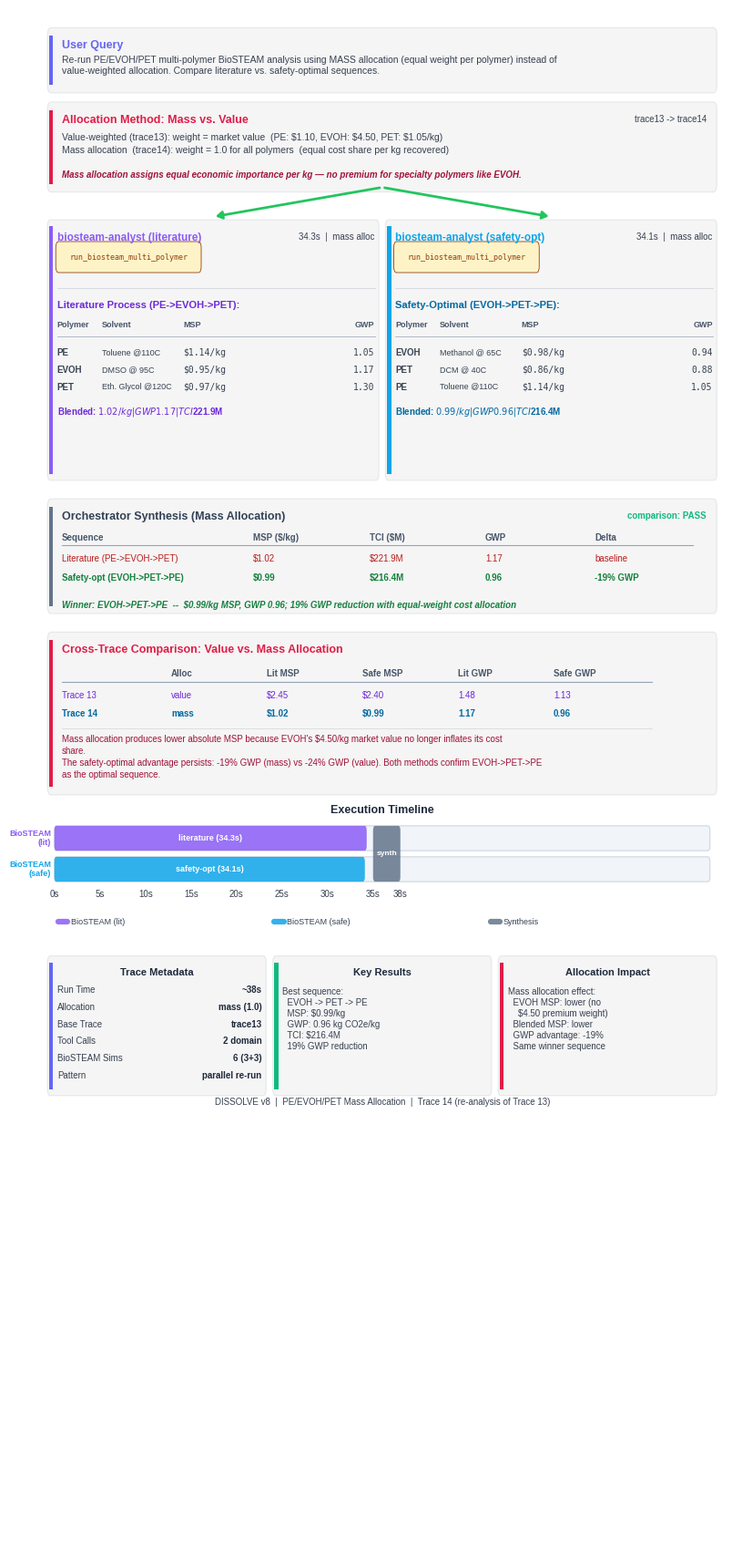

Reproduce this figure in Python. (Note: this script raises an exception after producing the figure.)
"""
Visualize DISSOLVE agent pipeline trace:
Re-analysis of trace13 PE/EVOH/PET pipeline with MASS allocation
(vs. value-weighted allocation in trace13).

Style matches trace11/trace13 (hand-crafted card layout).
"""

import matplotlib
matplotlib.use("Agg")
matplotlib.rcParams["font.family"] = "sans-serif"
matplotlib.rcParams["font.sans-serif"] = [
    "Liberation Sans", "Arial", "DejaVu Sans",
]
import matplotlib.pyplot as plt
from matplotlib.patches import FancyBboxPatch, Rectangle
import textwrap
import os


# ── Color palette ────────────────────────────────────────────────────
C_BG         = "#FFFFFF"
C_BOX_BG     = "#F5F5F5"
C_BOX_BORDER = "#E5E7EB"

C_USER       = "#6366F1"   # Indigo — orchestrator / user
C_ROUTER     = "#22C55E"   # Green — routing
C_RAG        = "#14B8A6"   # Teal — RAG retrieval
C_SEP        = "#F97316"   # Orange — separation-engineer
C_BIO_LIT    = "#8B5CF6"   # Violet — biosteam (literature)
C_BIO_SAFE   = "#0EA5E9"   # Sky — biosteam (safety-optimal)
C_SYNTH      = "#64748B"   # Slate — synthesis
C_VERIFIER   = "#10B981"   # Emerald — verifier / win
C_ALLOC      = "#E11D48"   # Rose — allocation method highlight

C_TITLE      = "#1E293B"
C_BODY       = "#374151"
C_TOOL_BG    = "#FEF3C7"
C_TOOL_TEXT  = "#92400E"
C_GUARD_BG   = "#DBEAFE"
C_GUARD_TEXT = "#1E40AF"


# ── Layout constants ─────────────────────────────────────────────────
FIG_W  = 7.5
FIG_H  = 17.0

LEFT     = 0.010
RIGHT    = 0.990
WIDTH    = RIGHT - LEFT
MID      = (LEFT + RIGHT) / 2
PAD      = 0.015
ACCENT_W = 0.006
LINE_H   = 0.013
LINE_S   = 0.011
PILL_H   = 0.016
GAP      = 0.006


# ── Helpers ──────────────────────────────────────────────────────────

def _box(ax, x, y_top, w, h, accent_color, radius=0.005):
    y_bot = y_top - h
    box = FancyBboxPatch(
        (x, y_bot), w, h,
        boxstyle=f"round,pad=0,rounding_size={radius}",
        facecolor=C_BOX_BG, edgecolor=C_BOX_BORDER, linewidth=0.8,
        transform=ax.transAxes, clip_on=False, zorder=2,
    )
    ax.add_patch(box)
    bar = Rectangle(
        (x + 0.002, y_bot + radius), ACCENT_W, h - 2 * radius,
        facecolor=accent_color, edgecolor="none",
        transform=ax.transAxes, clip_on=False, zorder=3,
    )
    ax.add_patch(bar)
    return y_bot


def _divider(ax, x1, x2, y, color="#D1D5DB", lw=0.6):
    ax.plot([x1, x2], [y, y], color=color, lw=lw,
            transform=ax.transAxes, zorder=3)


def _pill(ax, x, y_center, text, fg, bg, border, fs=6.5, mono=True):
    tw = len(text) * (0.0075 if mono else 0.0065) + 0.014
    pill = FancyBboxPatch(
        (x, y_center - 0.008), tw, 0.016,
        boxstyle="round,pad=0.002,rounding_size=0.004",
        facecolor=bg, edgecolor=border, linewidth=0.6,
        transform=ax.transAxes, clip_on=False, zorder=4,
    )
    ax.add_patch(pill)
    ax.text(
        x + tw / 2, y_center, text,
        ha="center", va="center", fontsize=fs, color=fg,
        fontfamily="monospace" if mono else "sans-serif",
        transform=ax.transAxes, zorder=5,
    )
    return tw


def _wrap(text, width=95):
    lines = text.split("\n")
    out = []
    for line in lines:
        out.extend(textwrap.wrap(line, width=width) if len(line) > width else [line])
    return "\n".join(out)


# ── Main figure ──────────────────────────────────────────────────────

def create_trace_figure():
    fig, ax = plt.subplots(1, 1, figsize=(FIG_W, FIG_H))
    ax.set_xlim(0, 1)
    ax.set_ylim(0, 1)
    ax.axis("off")
    ax.set_position([0, 0, 1, 1])
    fig.patch.set_facecolor(C_BG)

    y = 0.988
    cl = LEFT + ACCENT_W + PAD
    cr = RIGHT - PAD

    # ================================================================
    # 1. USER QUERY
    # ================================================================
    query = (
        "Re-run PE/EVOH/PET multi-polymer BioSTEAM analysis using MASS "
        "allocation (equal weight per polymer) instead of value-weighted "
        "allocation. Compare literature vs. safety-optimal sequences."
    )
    box_h = 0.042
    _box(ax, LEFT, y, WIDTH, box_h, C_USER)
    ax.text(cl, y - 0.008, "User Query",
            fontsize=9, fontweight="bold", color=C_USER,
            transform=ax.transAxes, va="top", zorder=5)
    ax.text(cl, y - 0.018, _wrap(query, 115),
            fontsize=7.5, color=C_BODY, transform=ax.transAxes,
            va="top", zorder=5, linespacing=1.3)
    y -= box_h + GAP

    # ================================================================
    # 2. ALLOCATION METHOD
    # ================================================================
    box_h = 0.058
    _box(ax, LEFT, y, WIDTH, box_h, C_ALLOC)
    ax.text(cl, y - 0.008, "Allocation Method: Mass vs. Value",
            fontsize=9, fontweight="bold", color=C_ALLOC,
            transform=ax.transAxes, va="top", zorder=5)
    ax.text(cr, y - 0.008, "trace13 -> trace14",
            fontsize=7, color=C_BODY, ha="right",
            transform=ax.transAxes, va="top", zorder=5)

    cy = y - 0.020
    alloc_text = (
        "Value-weighted (trace13): weight = market value  "
        "(PE: $1.10, EVOH: $4.50, PET: $1.05/kg)\n"
        "Mass allocation  (trace14): weight = 1.0 for all polymers  "
        "(equal cost share per kg recovered)"
    )
    ax.text(cl, cy, alloc_text,
            fontsize=7.5, color=C_BODY, transform=ax.transAxes,
            va="top", zorder=5, linespacing=1.5)
    cy -= 0.024
    ax.text(cl, cy,
            "Mass allocation assigns equal economic importance per kg — "
            "no premium for specialty polymers like EVOH.",
            fontsize=7, color="#9F1239", fontweight="bold", style="italic",
            transform=ax.transAxes, va="top", zorder=5)
    y -= box_h + GAP * 3

    # ================================================================
    # 3. PARALLEL SUBAGENTS (two columns)
    # ================================================================
    col_gap_inner = 0.010
    col_w = (WIDTH - col_gap_inner) / 2
    c1_x = LEFT
    c2_x = LEFT + col_w + col_gap_inner
    par_top = y

    # Fork arrows
    arrow_kw = dict(arrowstyle="-|>,head_length=0.4,head_width=0.25",
                    color=C_ROUTER, lw=2.0,
                    connectionstyle="arc3,rad=0")
    ax.annotate("", xy=(c1_x + col_w / 2, par_top + 0.002),
                xytext=(MID, par_top + GAP * 3 + 0.003),
                arrowprops=arrow_kw, transform=ax.transAxes, zorder=6)
    ax.annotate("", xy=(c2_x + col_w / 2, par_top + 0.002),
                xytext=(MID, par_top + GAP * 3 + 0.003),
                arrowprops=arrow_kw, transform=ax.transAxes, zorder=6)

    # --- Column 1: BioSTEAM Literature (mass) ---
    col_h = 0.168
    _box(ax, c1_x, par_top, col_w, col_h, C_BIO_LIT, radius=0.004)
    a_cl = c1_x + ACCENT_W + 0.008
    a_cr = c1_x + col_w - 0.006

    cy = par_top - 0.008
    ax.text(a_cl, cy, "biosteam-analyst (literature)",
            fontsize=8.5, fontweight="bold", color=C_BIO_LIT,
            transform=ax.transAxes, va="top", zorder=5)
    ax.text(a_cr, cy, "34.3s  |  mass alloc",
            fontsize=7, color=C_BODY, ha="right",
            transform=ax.transAxes, va="top", zorder=5)
    cy -= 0.016

    _pill(ax, a_cl, cy, "run_biosteam_multi_polymer", C_TOOL_TEXT, C_TOOL_BG, C_TOOL_TEXT, fs=6)
    cy -= PILL_H + 0.004
    _divider(ax, a_cl, a_cr, cy)
    cy -= 0.008

    ax.text(a_cl, cy, "Literature Process (PE->EVOH->PET):",
            fontsize=8, fontweight="bold", color="#6D28D9",
            transform=ax.transAxes, va="top", zorder=5)
    cy -= 0.013

    lit_results = [
        ("PE",   "Toluene",     "110C", "$1.14/kg", "1.05"),
        ("EVOH", "DMSO",        " 95C", "$0.95/kg", "1.17"),
        ("PET",  "Eth. Glycol", "120C", "$0.97/kg", "1.30"),
    ]
    # Mini header
    ax.text(a_cl, cy, "Polymer", fontsize=6.5, fontweight="bold",
            color="#475569", transform=ax.transAxes, va="top", zorder=5)
    ax.text(a_cl + 0.065, cy, "Solvent", fontsize=6.5, fontweight="bold",
            color="#475569", transform=ax.transAxes, va="top", zorder=5)
    ax.text(a_cl + 0.185, cy, "MSP", fontsize=6.5, fontweight="bold",
            color="#475569", transform=ax.transAxes, va="top", zorder=5)
    ax.text(a_cr, cy, "GWP", fontsize=6.5, fontweight="bold",
            color="#475569", ha="right",
            transform=ax.transAxes, va="top", zorder=5)
    cy -= 0.010
    _divider(ax, a_cl, a_cr, cy, color="#94A3B8", lw=0.5)
    cy -= 0.008

    for polymer, solvent, temp, msp, gwp in lit_results:
        ax.text(a_cl, cy, polymer, fontsize=7, color=C_BODY,
                fontweight="bold", transform=ax.transAxes, va="top", zorder=5)
        ax.text(a_cl + 0.065, cy, f"{solvent} @{temp}", fontsize=6.5,
                color=C_BODY, transform=ax.transAxes, va="top", zorder=5)
        ax.text(a_cl + 0.185, cy, msp, fontsize=7, color=C_BODY,
                fontfamily="monospace", transform=ax.transAxes, va="top", zorder=5)
        ax.text(a_cr, cy, gwp, fontsize=7, color=C_BODY,
                fontfamily="monospace", ha="right",
                transform=ax.transAxes, va="top", zorder=5)
        cy -= 0.011

    cy -= 0.004
    ax.text(a_cl, cy, "Blended: $1.02/kg  |  GWP 1.17  |  TCI $221.9M",
            fontsize=7, color="#6D28D9", fontweight="bold",
            transform=ax.transAxes, va="top", zorder=5)

    # --- Column 2: BioSTEAM Safety-Optimal (mass) ---
    _box(ax, c2_x, par_top, col_w, col_h, C_BIO_SAFE, radius=0.004)
    a_cl = c2_x + ACCENT_W + 0.008
    a_cr = c2_x + col_w - 0.006

    cy = par_top - 0.008
    ax.text(a_cl, cy, "biosteam-analyst (safety-opt)",
            fontsize=8.5, fontweight="bold", color=C_BIO_SAFE,
            transform=ax.transAxes, va="top", zorder=5)
    ax.text(a_cr, cy, "34.1s  |  mass alloc",
            fontsize=7, color=C_BODY, ha="right",
            transform=ax.transAxes, va="top", zorder=5)
    cy -= 0.016

    _pill(ax, a_cl, cy, "run_biosteam_multi_polymer", C_TOOL_TEXT, C_TOOL_BG, C_TOOL_TEXT, fs=6)
    cy -= PILL_H + 0.004
    _divider(ax, a_cl, a_cr, cy)
    cy -= 0.008

    ax.text(a_cl, cy, "Safety-Optimal (EVOH->PET->PE):",
            fontsize=8, fontweight="bold", color="#0369A1",
            transform=ax.transAxes, va="top", zorder=5)
    cy -= 0.013

    safe_results = [
        ("EVOH", "Methanol", " 65C", "$0.98/kg", "0.94"),
        ("PET",  "DCM",      " 40C", "$0.86/kg", "0.88"),
        ("PE",   "Toluene",  "110C", "$1.14/kg", "1.05"),
    ]
    ax.text(a_cl, cy, "Polymer", fontsize=6.5, fontweight="bold",
            color="#475569", transform=ax.transAxes, va="top", zorder=5)
    ax.text(a_cl + 0.065, cy, "Solvent", fontsize=6.5, fontweight="bold",
            color="#475569", transform=ax.transAxes, va="top", zorder=5)
    ax.text(a_cl + 0.185, cy, "MSP", fontsize=6.5, fontweight="bold",
            color="#475569", transform=ax.transAxes, va="top", zorder=5)
    ax.text(a_cr, cy, "GWP", fontsize=6.5, fontweight="bold",
            color="#475569", ha="right",
            transform=ax.transAxes, va="top", zorder=5)
    cy -= 0.010
    _divider(ax, a_cl, a_cr, cy, color="#94A3B8", lw=0.5)
    cy -= 0.008

    for polymer, solvent, temp, msp, gwp in safe_results:
        ax.text(a_cl, cy, polymer, fontsize=7, color=C_BODY,
                fontweight="bold", transform=ax.transAxes, va="top", zorder=5)
        ax.text(a_cl + 0.065, cy, f"{solvent} @{temp}", fontsize=6.5,
                color=C_BODY, transform=ax.transAxes, va="top", zorder=5)
        ax.text(a_cl + 0.185, cy, msp, fontsize=7, color=C_BODY,
                fontfamily="monospace", transform=ax.transAxes, va="top", zorder=5)
        ax.text(a_cr, cy, gwp, fontsize=7, color=C_BODY,
                fontfamily="monospace", ha="right",
                transform=ax.transAxes, va="top", zorder=5)
        cy -= 0.011

    cy -= 0.004
    ax.text(a_cl, cy, "Blended: $0.99/kg  |  GWP 0.96  |  TCI $216.4M",
            fontsize=7, color="#0369A1", fontweight="bold",
            transform=ax.transAxes, va="top", zorder=5)

    y = par_top - col_h - GAP * 2

    # ================================================================
    # 4. ORCHESTRATOR SYNTHESIS — MASS ALLOCATION COMPARISON
    # ================================================================
    box_h = 0.074
    _box(ax, LEFT, y, WIDTH, box_h, C_SYNTH)
    ax.text(cl, y - 0.008, "Orchestrator Synthesis (Mass Allocation)",
            fontsize=9, fontweight="bold", color="#334155",
            transform=ax.transAxes, va="top", zorder=5)
    ax.text(cr, y - 0.008, "comparison: PASS",
            fontsize=7, color=C_VERIFIER, ha="right", fontweight="bold",
            transform=ax.transAxes, va="top", zorder=5)

    # Comparison table
    tab_top = y - 0.022
    tab_cols = [cl, cl + 0.28, cl + 0.45, cl + 0.62, cl + 0.78]
    headers = ["Sequence", "MSP ($/kg)", "TCI ($M)", "GWP", "Delta"]
    for cx, hdr in zip(tab_cols, headers):
        ax.text(cx, tab_top, hdr, fontsize=7, fontweight="bold",
                color="#475569", transform=ax.transAxes, va="top", zorder=5)
    _divider(ax, cl, cr - 0.02, tab_top - 0.008, color="#94A3B8", lw=0.8)

    rows = [
        ("Literature (PE->EVOH->PET)", "$1.02", "$221.9M", "1.17", "baseline"),
        ("Safety-opt (EVOH->PET->PE)", "$0.99", "$216.4M", "0.96", "-19% GWP"),
    ]
    row_colors = ["#B91C1C", "#15803D"]
    for i, (seq, msp, tci, gwp, delta) in enumerate(rows):
        ry = tab_top - 0.014 - i * 0.012
        vals = [seq, msp, tci, gwp, delta]
        for cx, val in zip(tab_cols, vals):
            ax.text(cx, ry, val, fontsize=7, color=row_colors[i],
                    fontweight="bold" if i == 1 else "normal",
                    transform=ax.transAxes, va="top", zorder=5)

    # Winner callout
    ax.text(cl, tab_top - 0.044,
            "Winner: EVOH->PET->PE  --  $0.99/kg MSP, GWP 0.96; "
            "19% GWP reduction with equal-weight cost allocation",
            fontsize=7, color="#15803D", fontweight="bold", style="italic",
            transform=ax.transAxes, va="top", zorder=5)

    y -= box_h + GAP * 2

    # ================================================================
    # 5. CROSS-TRACE COMPARISON (trace13 vs trace14)
    # ================================================================
    box_h = 0.105
    _box(ax, LEFT, y, WIDTH, box_h, C_ALLOC)
    ax.text(cl, y - 0.008, "Cross-Trace Comparison: Value vs. Mass Allocation",
            fontsize=9, fontweight="bold", color=C_ALLOC,
            transform=ax.transAxes, va="top", zorder=5)

    cy = y - 0.024
    xtab_cols = [cl, cl + 0.16, cl + 0.30, cl + 0.44, cl + 0.58, cl + 0.72]
    xtab_hdrs = ["", "Alloc", "Lit MSP", "Safe MSP", "Lit GWP", "Safe GWP"]
    for cx, hdr in zip(xtab_cols, xtab_hdrs):
        ax.text(cx, cy, hdr, fontsize=7, fontweight="bold",
                color="#475569", transform=ax.transAxes, va="top", zorder=5)
    _divider(ax, cl, cr - 0.08, cy - 0.008, color="#94A3B8", lw=0.8)

    cross_rows = [
        ("Trace 13", "value", "$2.45", "$2.40", "1.48", "1.13"),
        ("Trace 14", "mass",  "$1.02", "$0.99", "1.17", "0.96"),
    ]
    cross_colors = ["#6D28D9", "#0369A1"]
    for i, (trace, alloc, lit_msp, safe_msp, lit_gwp, safe_gwp) in enumerate(cross_rows):
        ry = cy - 0.014 - i * 0.012
        vals = [trace, alloc, lit_msp, safe_msp, lit_gwp, safe_gwp]
        for cx, val in zip(xtab_cols, vals):
            ax.text(cx, ry, val, fontsize=7,
                    color=cross_colors[i],
                    fontweight="bold" if i == 1 else "normal",
                    transform=ax.transAxes, va="top", zorder=5)

    # Explanation
    cy = cy - 0.042
    _divider(ax, cl, cr - 0.08, cy + 0.004, color="#D1D5DB", lw=0.5)
    explain = (
        "Mass allocation produces lower absolute MSP because EVOH's $4.50/kg market value "
        "no longer inflates its cost share.\n"
        "The safety-optimal advantage persists: -19% GWP (mass) vs -24% GWP (value). "
        "Both methods confirm EVOH->PET->PE as the optimal sequence."
    )
    ax.text(cl, cy, _wrap(explain, 110),
            fontsize=7, color="#9F1239", transform=ax.transAxes,
            va="top", zorder=5, linespacing=1.4)

    y -= box_h + GAP * 2

    # ================================================================
    # 6. EXECUTION TIMELINE (Gantt chart)
    # ================================================================
    ax.text(MID, y, "Execution Timeline",
            ha="center", fontsize=9, fontweight="bold", color=C_TITLE,
            transform=ax.transAxes)
    y -= 0.004

    bar_left = LEFT + 0.01
    bar_w = WIDTH - 0.02
    bar_h = 0.016
    total_s = 72.0

    def _bar_seg(ax, y_bar, t_start, t_dur, color, label):
        x0 = bar_left + (t_start / total_s) * bar_w
        w = (t_dur / total_s) * bar_w
        ax.add_patch(FancyBboxPatch(
            (x0, y_bar), w, bar_h,
            boxstyle="round,pad=0,rounding_size=0.003",
            facecolor=color, edgecolor="none", alpha=0.85,
            transform=ax.transAxes, zorder=3,
        ))
        if label and w > 0.04:
            ax.text(x0 + w / 2, y_bar + bar_h / 2, label,
                    ha="center", va="center", fontsize=6.5, color="white",
                    fontweight="bold", transform=ax.transAxes, zorder=4)

    bg_kw = dict(boxstyle="round,pad=0,rounding_size=0.003",
                 facecolor="#F1F5F9", edgecolor="#CBD5E1", linewidth=0.8)

    # Two rows: BioSTEAM-lit | BioSTEAM-safe
    row_labels = ["BioSTEAM\n(lit)", "BioSTEAM\n(safe)"]
    row_colors_bar = [C_BIO_LIT, C_BIO_SAFE]
    rows_y = []

    for i in range(2):
        by = y - (i + 1) * (bar_h + 0.004)
        rows_y.append(by)
        ax.add_patch(FancyBboxPatch((bar_left, by), bar_w, bar_h,
                                    transform=ax.transAxes, zorder=2, **bg_kw))
        ax.text(bar_left - 0.005, by + bar_h / 2, row_labels[i],
                ha="right", va="center", fontsize=6.5, color=row_colors_bar[i],
                fontweight="bold", transform=ax.transAxes, linespacing=1.1)

    # BioSTEAM-lit row: runs 0-34.3s
    _bar_seg(ax, rows_y[0], 0, 34.3, C_BIO_LIT, "literature (34.3s)")

    # BioSTEAM-safe row: runs 0-34.1s (parallel)
    _bar_seg(ax, rows_y[1], 0, 34.1, C_BIO_SAFE, "safety-opt (34.1s)")

    # Synthesis block at the end
    synth_start = 35.0
    synth_dur = 3.0
    sx = bar_left + (synth_start / total_s) * bar_w
    sw = (synth_dur / total_s) * bar_w
    sh = rows_y[0] + bar_h - rows_y[1]
    ax.add_patch(FancyBboxPatch(
        (sx, rows_y[1]), sw, sh,
        boxstyle="round,pad=0,rounding_size=0.003",
        facecolor=C_SYNTH, edgecolor="none", alpha=0.85,
        transform=ax.transAxes, zorder=3,
    ))
    ax.text(sx + sw / 2, rows_y[1] + sh / 2, "synth",
            ha="center", va="center", fontsize=6, color="white",
            fontweight="bold", transform=ax.transAxes, zorder=4)

    # Time axis labels
    ty = rows_y[1] - 0.010
    for t in [0, 5, 10, 15, 20, 25, 30, 35, 38]:
        tx = bar_left + (t / total_s) * bar_w
        ax.text(tx, ty, f"{t:.0f}s",
                ha="center", fontsize=7, color=C_BODY,
                transform=ax.transAxes)

    # Legend
    ly = ty - 0.016
    items = [(C_BIO_LIT, "BioSTEAM (lit)"),
             (C_BIO_SAFE, "BioSTEAM (safe)"), (C_SYNTH, "Synthesis")]
    lx = bar_left + 0.005
    sp = (bar_w - 0.01) / len(items)
    for color, label in items:
        ax.plot([lx, lx + 0.014], [ly, ly], color=color, lw=4.5,
                transform=ax.transAxes, solid_capstyle="round",
                zorder=3, alpha=0.85)
        ax.text(lx + 0.019, ly, label, fontsize=6.5, color=C_BODY,
                va="center", transform=ax.transAxes)
        lx += sp

    y = ly - 0.022

    # ================================================================
    # 7. BOTTOM PANELS (three columns)
    # ================================================================
    panel_h = 0.090
    panel_gap = 0.010
    pw = (WIDTH - 2 * panel_gap) / 3
    p1x = LEFT
    p2x = LEFT + pw + panel_gap
    p3x = LEFT + 2 * (pw + panel_gap)
    pcl = ACCENT_W + 0.008

    # --- Panel 1: Trace Metadata ---
    _box(ax, p1x, y, pw, panel_h, C_USER, radius=0.004)
    ax.text(p1x + pw / 2, y - 0.008, "Trace Metadata",
            ha="center", va="top", fontsize=8, fontweight="bold",
            color=C_TITLE, transform=ax.transAxes)
    metrics = [
        ("Run Time",       "~38s"),
        ("Allocation",     "mass (1.0)"),
        ("Base Trace",     "trace13"),
        ("Tool Calls",     "2 domain"),
        ("BioSTEAM Sims",  "6 (3+3)"),
        ("Pattern",        "parallel re-run"),
    ]
    my = y - 0.022
    for label, value in metrics:
        ax.text(p1x + pcl, my, label, fontsize=7, color=C_BODY,
                transform=ax.transAxes, va="center", zorder=5)
        ax.text(p1x + pw - 0.006, my, value, fontsize=7,
                fontweight="bold", color=C_TITLE, ha="right",
                transform=ax.transAxes, va="center", zorder=5)
        my -= 0.011

    # --- Panel 2: Results Summary ---
    _box(ax, p2x, y, pw, panel_h, C_VERIFIER, radius=0.004)
    ax.text(p2x + pw / 2, y - 0.008, "Key Results",
            ha="center", va="top", fontsize=8, fontweight="bold",
            color=C_TITLE, transform=ax.transAxes)
    ranking = (
        "Best sequence:\n"
        "  EVOH -> PET -> PE\n"
        "  MSP: $0.99/kg\n"
        "  GWP: 0.96 kg CO2e/kg\n"
        "  TCI: $216.4M\n"
        "  19% GWP reduction"
    )
    ax.text(p2x + pcl, y - 0.020, ranking,
            fontsize=7, color=C_BODY, transform=ax.transAxes,
            va="top", zorder=5, linespacing=1.25)

    # --- Panel 3: Mass vs Value ---
    _box(ax, p3x, y, pw, panel_h, C_ALLOC, radius=0.004)
    ax.text(p3x + pw / 2, y - 0.008, "Allocation Impact",
            ha="center", va="top", fontsize=8, fontweight="bold",
            color=C_TITLE, transform=ax.transAxes)
    pattern = (
        "Mass allocation effect:\n"
        "  EVOH MSP: lower (no\n"
        "    $4.50 premium weight)\n"
        "  Blended MSP: lower\n"
        "  GWP advantage: -19%\n"
        "  Same winner sequence"
    )
    ax.text(p3x + pcl, y - 0.020, pattern,
            fontsize=7, color=C_BODY, transform=ax.transAxes,
            va="top", zorder=5, linespacing=1.25)

    y -= panel_h + 0.006

    # ── Footer ──
    ax.text(MID, y,
            "DISSOLVE v8  |  PE/EVOH/PET Mass Allocation  |  "
            "Trace 14 (re-analysis of Trace 13)",
            ha="center", fontsize=7, color=C_BODY,
            transform=ax.transAxes)

    # ── Save ──
    out_dir = os.path.dirname(os.path.abspath(__file__))
    out_path = os.path.join(out_dir, "trace14-pe-evoh-pet-mass.png")
    fig.savefig(out_path, dpi=300, facecolor=C_BG,
                bbox_inches="tight", pad_inches=0.08)
    print(f"Saved to {out_path}")
    plt.close()


if __name__ == "__main__":
    create_trace_figure()
